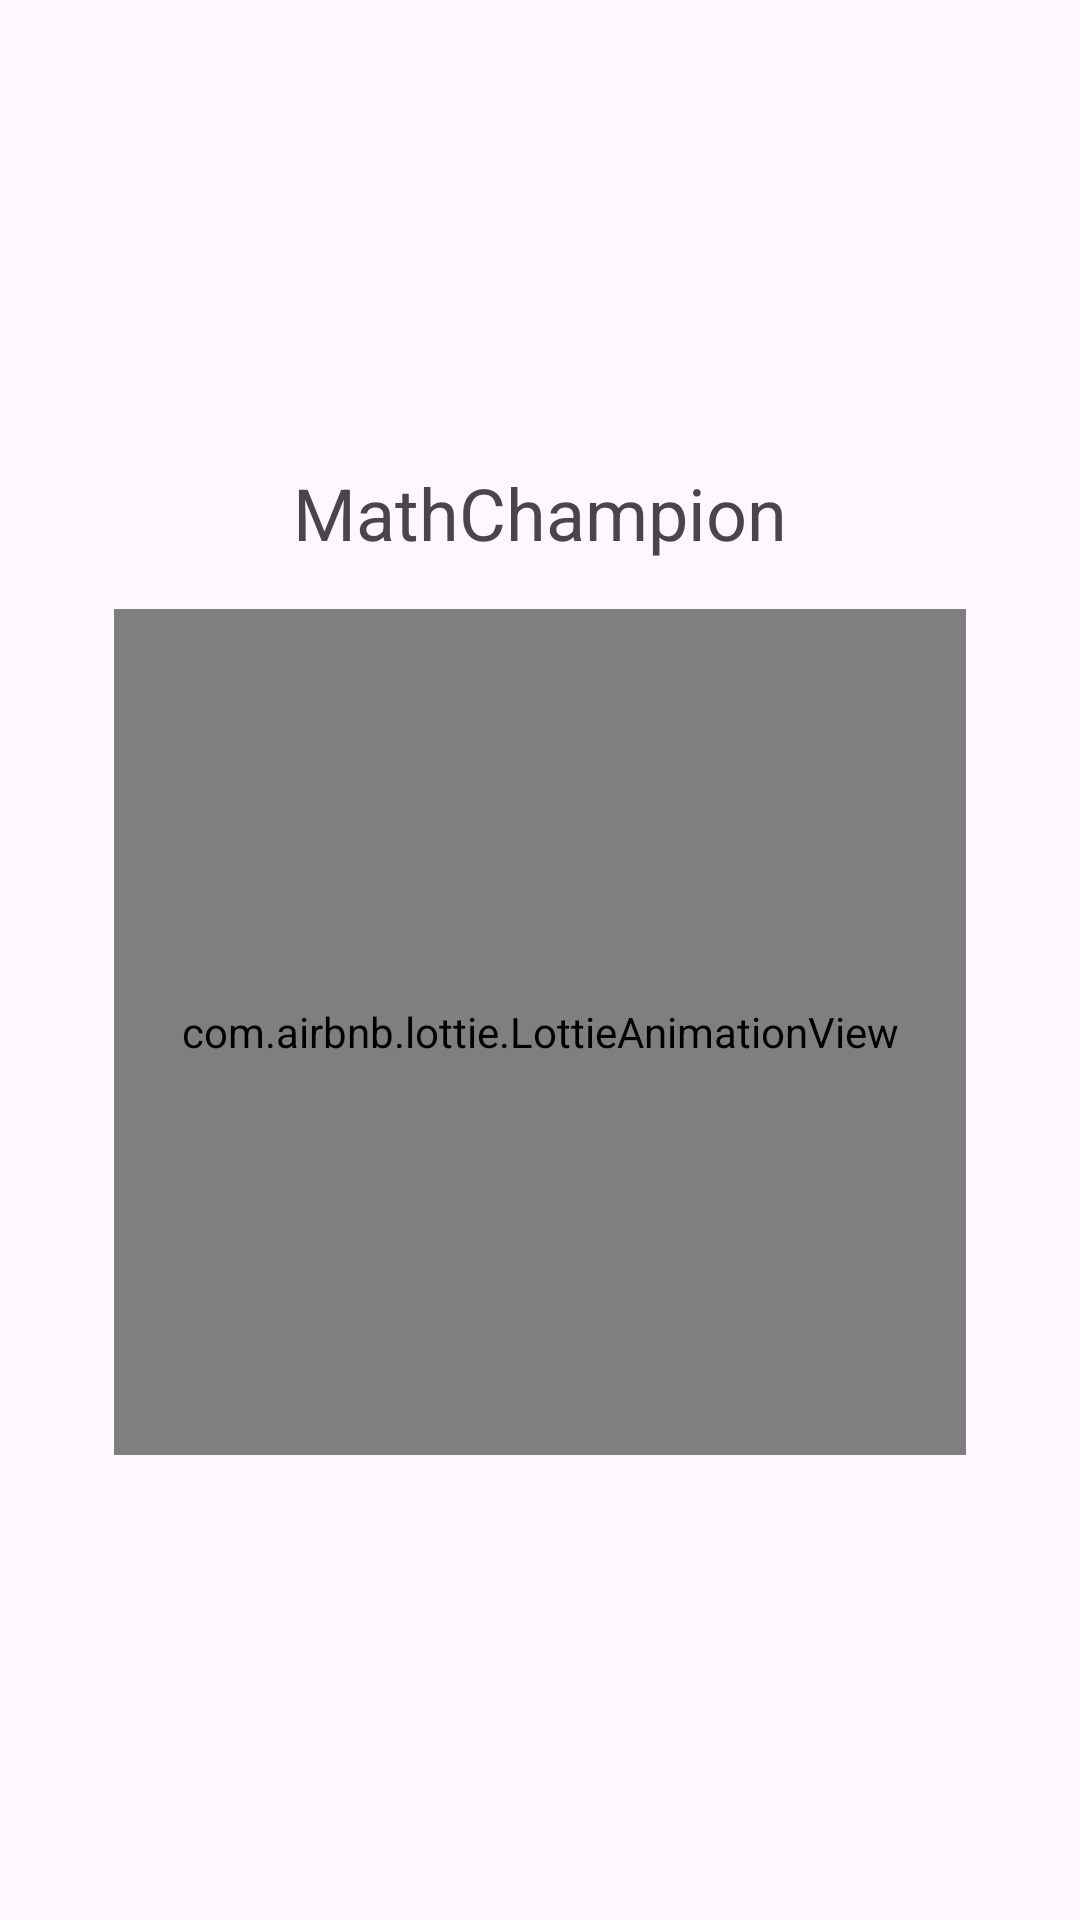

Produce the Android XML layout that renders to this screen, including the resource entries it uses.
<!-- AndroidManifest.xml: application theme Theme.Mathchampion -->
<!-- res/layout/initial_load.xml -->
<?xml version="1.0" encoding="utf-8"?>
<LinearLayout xmlns:android="http://schemas.android.com/apk/res/android"
    xmlns:app="http://schemas.android.com/apk/res-auto"
    xmlns:tools="http://schemas.android.com/tools"
    android:layout_width="match_parent"
    android:layout_height="match_parent"
    android:orientation="vertical"
    tools:context=".initial_load"
    android:gravity="center"
    >

    <TextView
        android:layout_width="200dp"
        android:layout_height="wrap_content"
        android:gravity="center"
        android:textSize="24sp"
        android:layout_marginBottom="16dp"
        android:text="@string/app_name">

    </TextView>

    <com.airbnb.lottie.LottieAnimationView
        android:layout_width="284dp"
        android:layout_height="282dp"
        android:layout_gravity="center"
        app:lottie_autoPlay="true"
        app:lottie_loop="true"
        app:lottie_rawRes="@raw/anim" />
</LinearLayout>
<!-- resources referenced by this layout -->
<resources>
  <string name="app_name">MathChampion</string>
  <style name="Theme.Mathchampion" parent="Base.Theme.Mathchampion" />
  <style name="Base.Theme.Mathchampion" parent="Theme.Material3.DayNight.NoActionBar">
          
          
      </style>
</resources>
